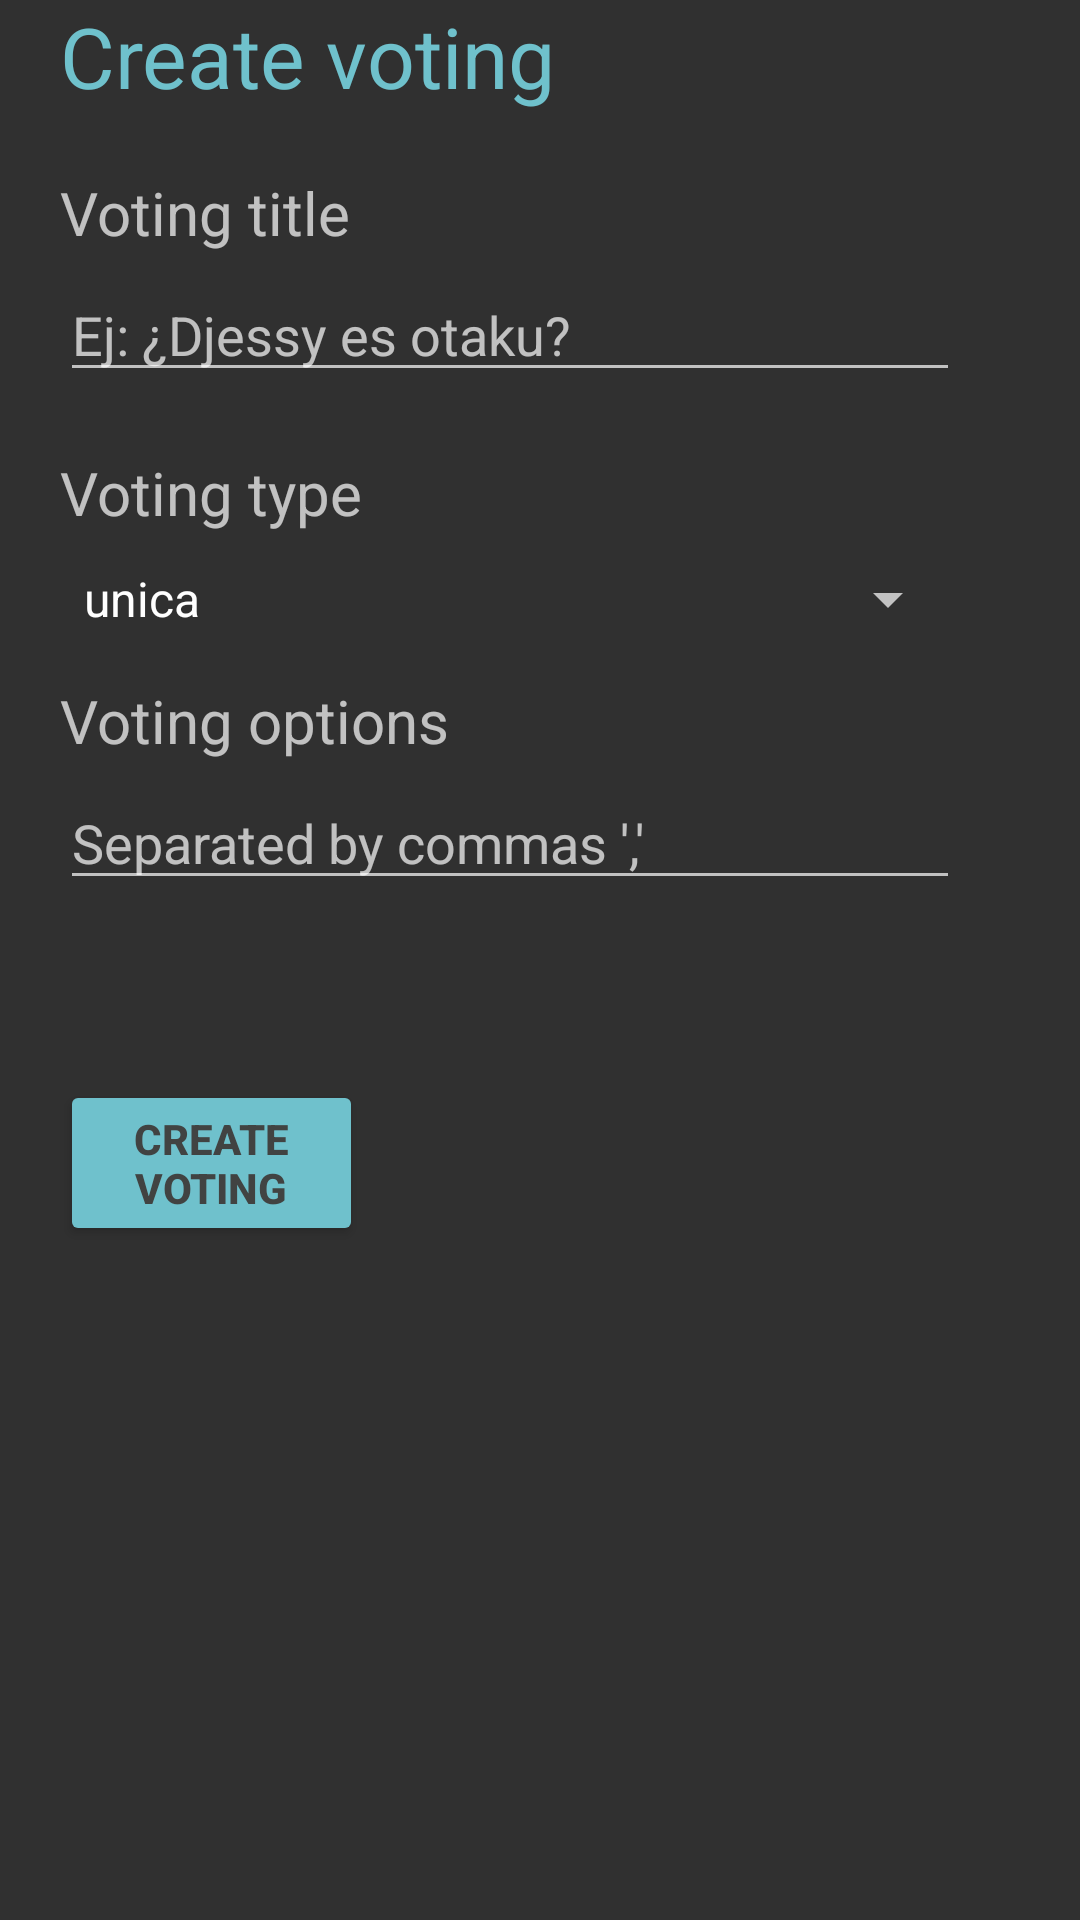

Android layout source for this screen:
<!-- AndroidManifest.xml: application theme Theme.AppCompat.NoActionBar -->
<!-- res/layout/fragment_create_voting.xml -->
<?xml version="1.0" encoding="utf-8"?>
<androidx.constraintlayout.widget.ConstraintLayout xmlns:android="http://schemas.android.com/apk/res/android"
    xmlns:app="http://schemas.android.com/apk/res-auto"
    xmlns:tools="http://schemas.android.com/tools"
    android:id="@+id/createVotingConstraintLayout"
    android:layout_width="match_parent"
    android:layout_height="match_parent"
    tools:context=".Fragment.CreateVotingFragment"
    android:layout_marginTop="68dp">

    <LinearLayout
        android:layout_width="match_parent"
        android:layout_height="match_parent"
        android:orientation="vertical"
        tools:layout_editor_absoluteX="0dp"
        tools:layout_editor_absoluteY="75dp"
        android:layout_marginStart="20dp">

        <TextView
            android:id="@+id/createVotingTitle"
            android:layout_width="wrap_content"
            android:layout_height="wrap_content"
            android:text="@string/create_voting"
            android:textSize="28sp"
            android:layout_marginBottom="20dp"
            android:textColor="#6FC1CC"/>

        <TextView
            android:layout_width="wrap_content"
            android:layout_height="wrap_content"
            android:text="@string/new_voting_title"
            android:textSize="20sp"
            android:layout_marginBottom="5dp"/>

        <EditText
            android:id="@+id/newVotingTitle"
            android:layout_width="300dp"
            android:layout_height="wrap_content"
            android:autofillHints="emailAddress, email"
            android:ems="10"
            android:hint="Ej: ¿Djessy es otaku?"
            android:inputType="text"
            tools:ignore="TouchTargetSizeCheck"
            android:layout_marginBottom="20dp"/>

        <TextView
            android:layout_width="wrap_content"
            android:layout_height="wrap_content"
            android:layout_marginBottom="10dp"
            android:text="@string/new_voting_type"
            android:textSize="20sp" />

        <Spinner
            android:id="@+id/newVotingType"
            android:layout_width="300dp"
            android:layout_height="wrap_content"
            android:layout_marginBottom="15dp"
            android:entries="@array/voting_types" />

        <TextView
            android:layout_width="wrap_content"
            android:layout_height="wrap_content"
            android:layout_marginBottom="5dp"
            android:text="@string/new_voting_options"
            android:textSize="20sp" />

        <EditText
            android:id="@+id/newVotingOptions"
            android:layout_width="300dp"
            android:layout_height="wrap_content"
            android:autofillHints="emailAddress, email"
            android:ems="10"
            android:hint="@string/new_voting_options_tooltip"
            android:inputType="text"
            tools:ignore="TouchTargetSizeCheck"
            android:layout_marginBottom="15dp"/>

        <Button
            android:id="@+id/button_createVoting2"
            android:layout_width="match_parent"
            android:layout_height="wrap_content"
            android:layout_marginTop="45dp"
            android:layout_marginEnd="239dp"
            android:backgroundTint="#6fc1cc"
            android:text="@string/create_voting"
            android:textColor="#414342"
            android:textStyle="bold" />

    </LinearLayout>

</androidx.constraintlayout.widget.ConstraintLayout>
<!-- resources referenced by this layout -->
<resources>
  <string-array name="voting_types">
          <item>unica</item>
      </string-array>
  <string name="create_voting"> Create voting </string>
  <string name="new_voting_options"> Voting options </string>
  <string name="new_voting_options_tooltip"> Separated by commas \',\' </string>
  <string name="new_voting_title"> Voting title </string>
  <string name="new_voting_type"> Voting type </string>
</resources>
